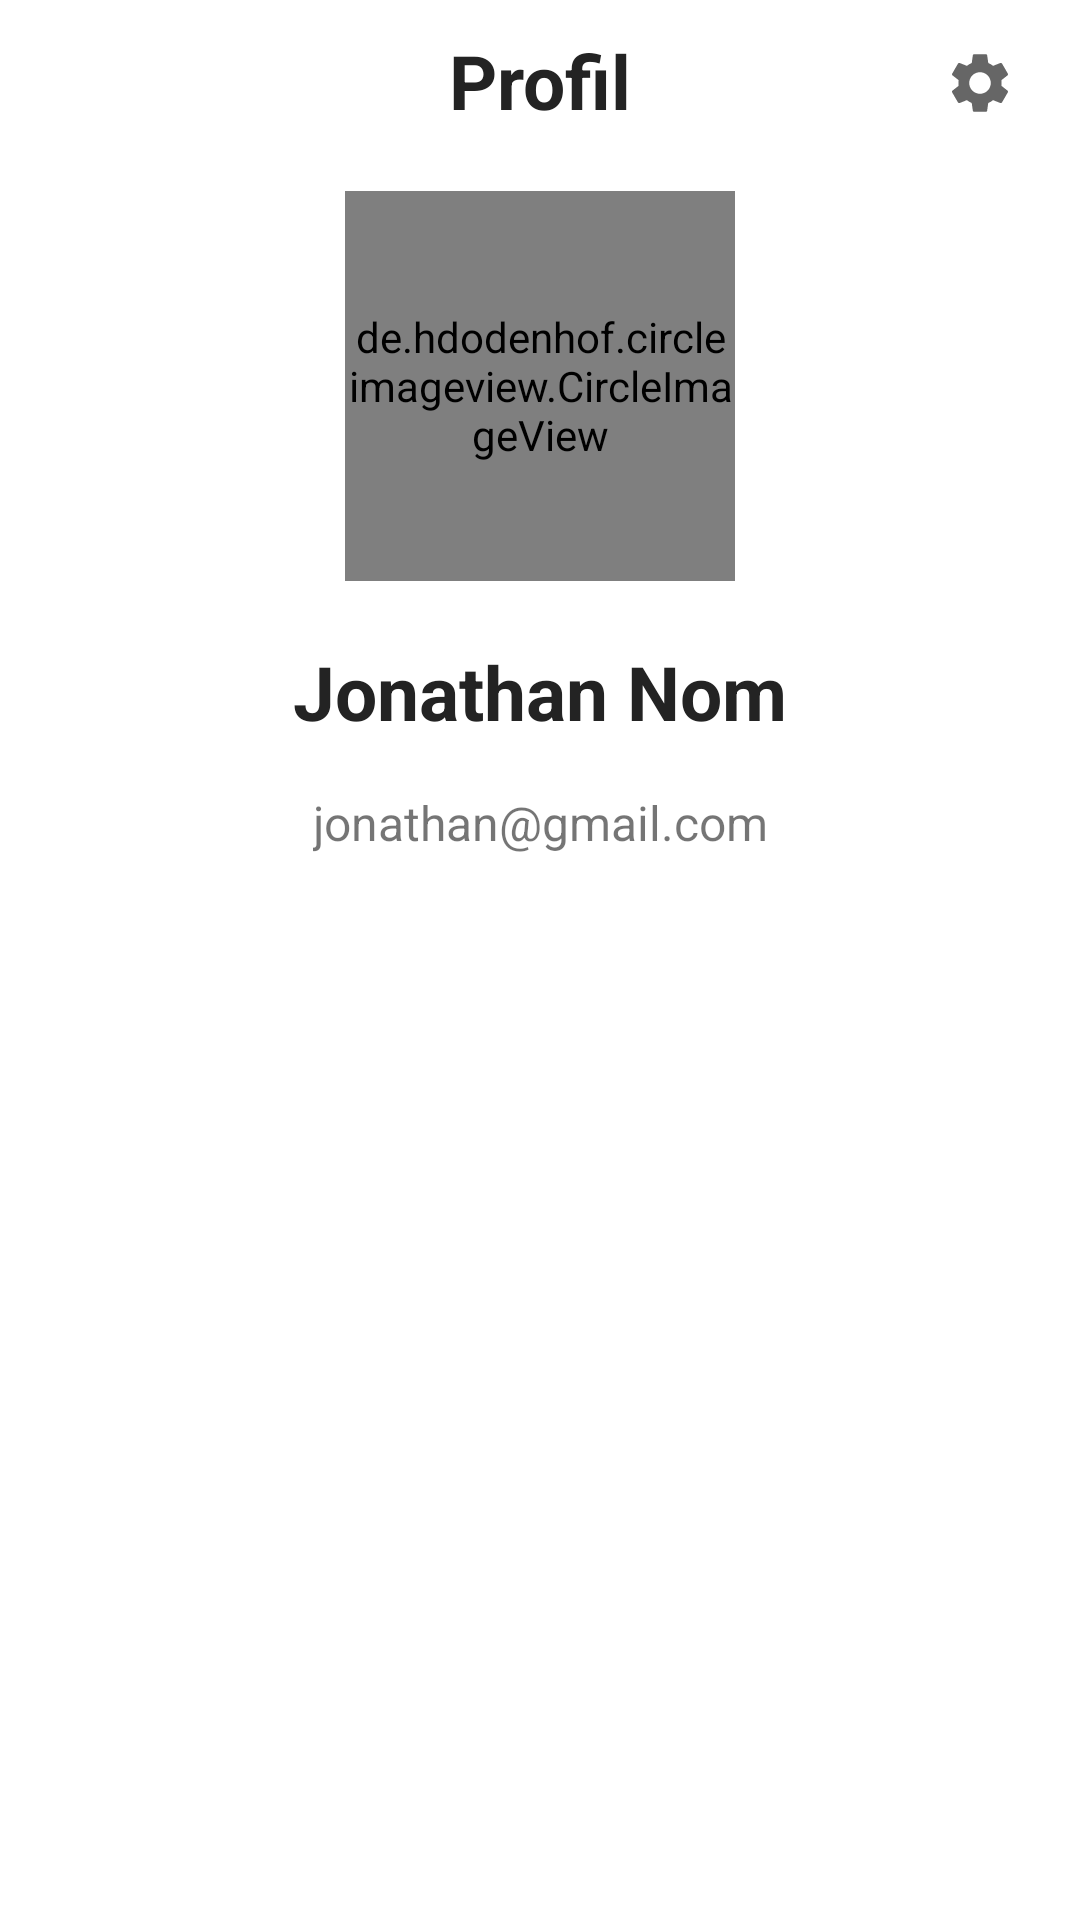

Write the Android layout XML for this screen, with the resource values it uses.
<!-- AndroidManifest.xml: application theme Theme.EventCademyUI -->
<!-- res/layout/fragment_profil.xml -->
<?xml version="1.0" encoding="utf-8"?>
<layout xmlns:android="http://schemas.android.com/apk/res/android"
    xmlns:app="http://schemas.android.com/apk/res-auto"
    xmlns:tools="http://schemas.android.com/tools">

    <ScrollView
        android:layout_width="match_parent"
        android:layout_height="match_parent"
        android:scrollbars="none">

        <androidx.constraintlayout.widget.ConstraintLayout
        android:layout_width="match_parent"
        android:layout_height="match_parent"
        tools:context=".ui.fragments.ProfilFragment">

        <TextView
            android:id="@+id/Fragment_title"
            android:layout_width="wrap_content"
            android:layout_height="wrap_content"
            android:layout_marginTop="10dp"
            android:text="Profil"
            android:textColor="@color/black_icon"
            android:textSize="25sp"
            android:textStyle="bold"
            app:layout_constraintEnd_toEndOf="parent"
            app:layout_constraintStart_toStartOf="parent"
            app:layout_constraintTop_toTopOf="parent" />

        <de.hdodenhof.circleimageview.CircleImageView
            android:id="@+id/profil_img"
            android:layout_width="130dp"
            android:layout_height="130dp"
            android:layout_marginTop="20dp"
            android:src="@drawable/ic_test"
            app:civ_border_color="@color/white"
            app:civ_border_width="2dp"
            app:layout_constraintEnd_toEndOf="parent"
            app:layout_constraintStart_toStartOf="parent"
            app:layout_constraintTop_toBottomOf="@+id/Fragment_title" />

        <TextView
            android:id="@+id/txt_profil_name"
            android:layout_width="wrap_content"
            android:layout_height="wrap_content"
            android:layout_marginTop="20dp"
            android:text="Jonathan Nom"
            android:textColor="@color/black_icon"
            android:textSize="25sp"
            android:textStyle="bold"
            app:layout_constraintEnd_toEndOf="parent"
            app:layout_constraintStart_toStartOf="parent"
            app:layout_constraintTop_toBottomOf="@id/profil_img" />

        <TextView
            android:id="@+id/txt_email"
            android:layout_width="wrap_content"
            android:layout_height="wrap_content"
            android:layout_marginTop="16dp"
            android:text="jonathan@gmail.com"
            android:textSize="16sp"
            app:layout_constraintEnd_toEndOf="parent"
            app:layout_constraintStart_toStartOf="parent"
            app:layout_constraintTop_toBottomOf="@+id/txt_profil_name" />

        <ImageButton
            android:id="@+id/setting_btn"
            android:layout_width="35dp"
            android:layout_height="35dp"
            android:layout_marginTop="10dp"
            android:layout_marginEnd="16dp"
            android:src="@drawable/ic_settings"
            android:background="@drawable/md_transparent"
            app:layout_constraintEnd_toEndOf="parent"
            app:layout_constraintTop_toTopOf="parent" />

    </androidx.constraintlayout.widget.ConstraintLayout>

    </ScrollView>
</layout>
<!-- resources referenced by this layout -->
<resources>
  <color name="black_icon">#232323</color>
  <color name="white">#FFFFFFFF</color>
  <!-- drawable ic_settings (drawable) -->
  <vector xmlns:android="http://schemas.android.com/apk/res/android"
      android:width="24dp"
      android:height="24dp"
      android:viewportWidth="24"
      android:viewportHeight="24"
      android:tint="?attr/colorControlNormal">
    <path
        android:fillColor="@color/black_icon"
        android:pathData="M19.14,12.94c0.04,-0.3 0.06,-0.61 0.06,-0.94c0,-0.32 -0.02,-0.64 -0.07,-0.94l2.03,-1.58c0.18,-0.14 0.23,-0.41 0.12,-0.61l-1.92,-3.32c-0.12,-0.22 -0.37,-0.29 -0.59,-0.22l-2.39,0.96c-0.5,-0.38 -1.03,-0.7 -1.62,-0.94L14.4,2.81c-0.04,-0.24 -0.24,-0.41 -0.48,-0.41h-3.84c-0.24,0 -0.43,0.17 -0.47,0.41L9.25,5.35C8.66,5.59 8.12,5.92 7.63,6.29L5.24,5.33c-0.22,-0.08 -0.47,0 -0.59,0.22L2.74,8.87C2.62,9.08 2.66,9.34 2.86,9.48l2.03,1.58C4.84,11.36 4.8,11.69 4.8,12s0.02,0.64 0.07,0.94l-2.03,1.58c-0.18,0.14 -0.23,0.41 -0.12,0.61l1.92,3.32c0.12,0.22 0.37,0.29 0.59,0.22l2.39,-0.96c0.5,0.38 1.03,0.7 1.62,0.94l0.36,2.54c0.05,0.24 0.24,0.41 0.48,0.41h3.84c0.24,0 0.44,-0.17 0.47,-0.41l0.36,-2.54c0.59,-0.24 1.13,-0.56 1.62,-0.94l2.39,0.96c0.22,0.08 0.47,0 0.59,-0.22l1.92,-3.32c0.12,-0.22 0.07,-0.47 -0.12,-0.61L19.14,12.94zM12,15.6c-1.98,0 -3.6,-1.62 -3.6,-3.6s1.62,-3.6 3.6,-3.6s3.6,1.62 3.6,3.6S13.98,15.6 12,15.6z"/>
  </vector>
  <!-- drawable ic_test: jpg bitmap (drawable, 48968 bytes) -->
  <style name="Theme.EventCademyUI" parent="Theme.MaterialComponents.DayNight.NoActionBar">
          
          <item name="colorPrimary">@color/purple_500</item>
          <item name="colorPrimaryVariant">@color/purple_700</item>
          <item name="colorOnPrimary">@color/white</item>
          
          <item name="colorSecondary">@color/teal_200</item>
          <item name="colorSecondaryVariant">@color/teal_700</item>
          <item name="colorOnSecondary">@color/black</item>
          
          <item name="android:statusBarColor" tools:targetApi="l">?attr/colorPrimaryVariant</item>
          
      </style>
  <color name="purple_500">#FF6200EE</color>
  <color name="purple_700">#6553D5</color>
  <color name="teal_200">#FF03DAC5</color>
  <color name="teal_700">#FF018786</color>
  <color name="black">#FF000000</color>
</resources>
